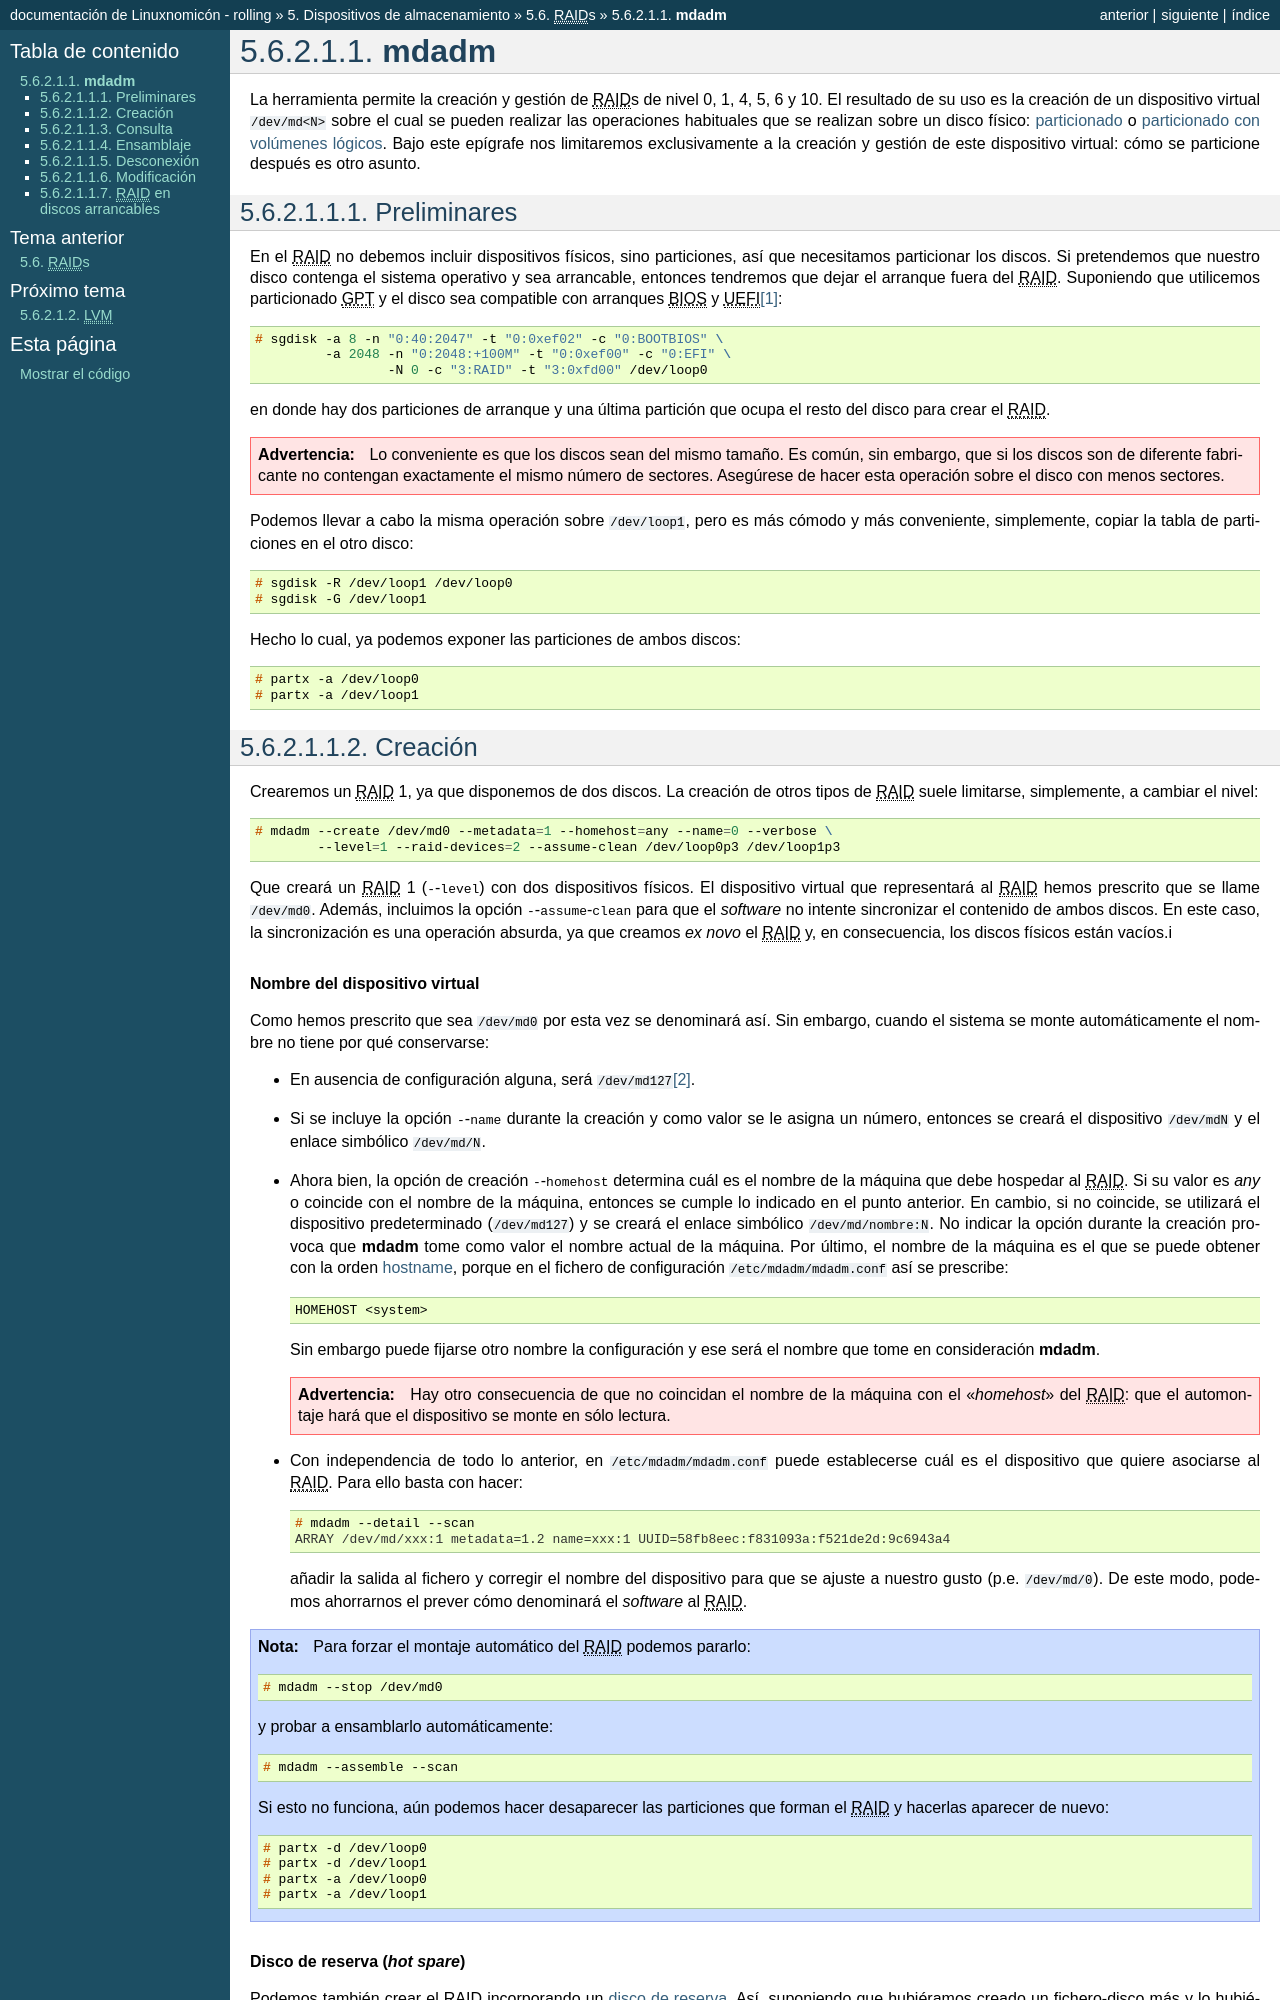

repository: sio2sio2/doc-linux · page: 05.discos/06.raid/01.mdadm.html · generator: sphinx

.. _mdadm:
.. index:: mdadm

:command:`mdadm`
================
La herramienta permite la creación y gestión de |RAID|\ s de nivel 0, 1, 4, 5, 6
y 10. El resultado de su uso es la creación de un dispositivo virtual
:file:`/dev/md<N>` sobre el cual se pueden realizar las operaciones habituales
que se realizan sobre un disco físico: :ref:`particionado <particionado>` o
:ref:`particionado con volúmenes lógicos <lvm>`. Bajo este epígrafe nos
limitaremos exclusivamente a la creación y gestión de este dispositivo virtual:
cómo se particione después es otro asunto.

Preliminares
------------
En el |RAID| no debemos incluir dispositivos físicos, sino particiones, así que
necesitamos particionar los discos. Si pretendemos que nuestro disco contenga el
sistema operativo y sea arrancable, entonces tendremos que dejar el arranque
fuera del |RAID|.  Suponiendo que utilicemos particionado |GPT| y el disco sea
compatible con arranques |BIOS| y |UEFI|\ [#]_::

   # sgdisk -a 8 -n "0:40:2047" -t "0:0xef02" -c "0:BOOTBIOS" \
            -a 2048 -n "0:2048:+100M" -t "0:0xef00" -c "0:EFI" \
                    -N 0 -c "3:RAID" -t "3:0xfd00" /dev/loop0

en donde hay dos particiones de arranque y una última partición que ocupa el
resto del disco para crear el |RAID|.

.. warning:: Lo conveniente es que los discos sean del mismo tamaño. Es común,
   sin embargo, que si los discos son de diferente fabricante no contengan
   exactamente el mismo número de sectores. Asegúrese de hacer esta operación
   sobre el disco con menos sectores.

Podemos llevar a cabo la misma operación sobre :file:`/dev/loop1`, pero es
más cómodo y más conveniente, simplemente, copiar la tabla de particiones en el
otro disco::

   # sgdisk -R /dev/loop1 /dev/loop0
   # sgdisk -G /dev/loop1

Hecho lo cual, ya podemos exponer las particiones de ambos discos::

   # partx -a /dev/loop0
   # partx -a /dev/loop1
